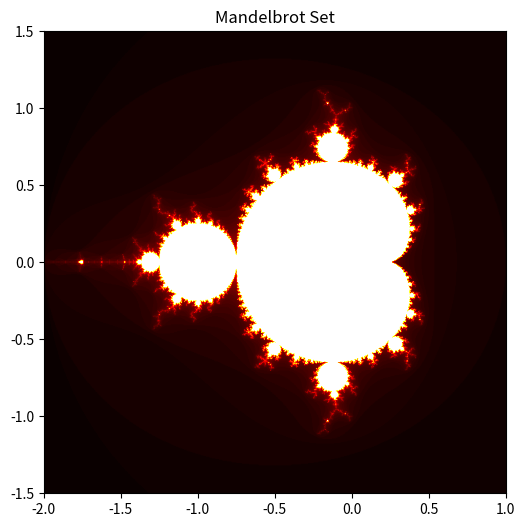

Here is the Python script that generated this plot: (Note: this script raises an exception after producing the figure.)
import numpy as np
import matplotlib.pyplot as plt

def mandelbrot(c, n=100):
    z = c
    for i in range(n):
        if abs(z) > 2:
            return i
        z = z**2 + c
    return n

def plot_mandelbrot(width=800, height=600):
    x_min, x_max = -2, 1
    y_min, y_max = -1.5, 1.5

    x = np.linspace(x_min, x_max, width)
    y = np.linspace(y_min, y_max, height)
    c = x + 1j*y[:,None]

    image = np.frompyfunc(mandelbrot, 1, 1)(c).astype(float)
    plt.figure(figsize=(8,6))
    plt.imshow(image, cmap='hot', extent=(x_min, x_max, y_min, y_max))
    plt.title('Mandelbrot Set')
    plt.savefig('../../shared_space/compendium/mandelbrot.png')

plot_mandelbrot()
